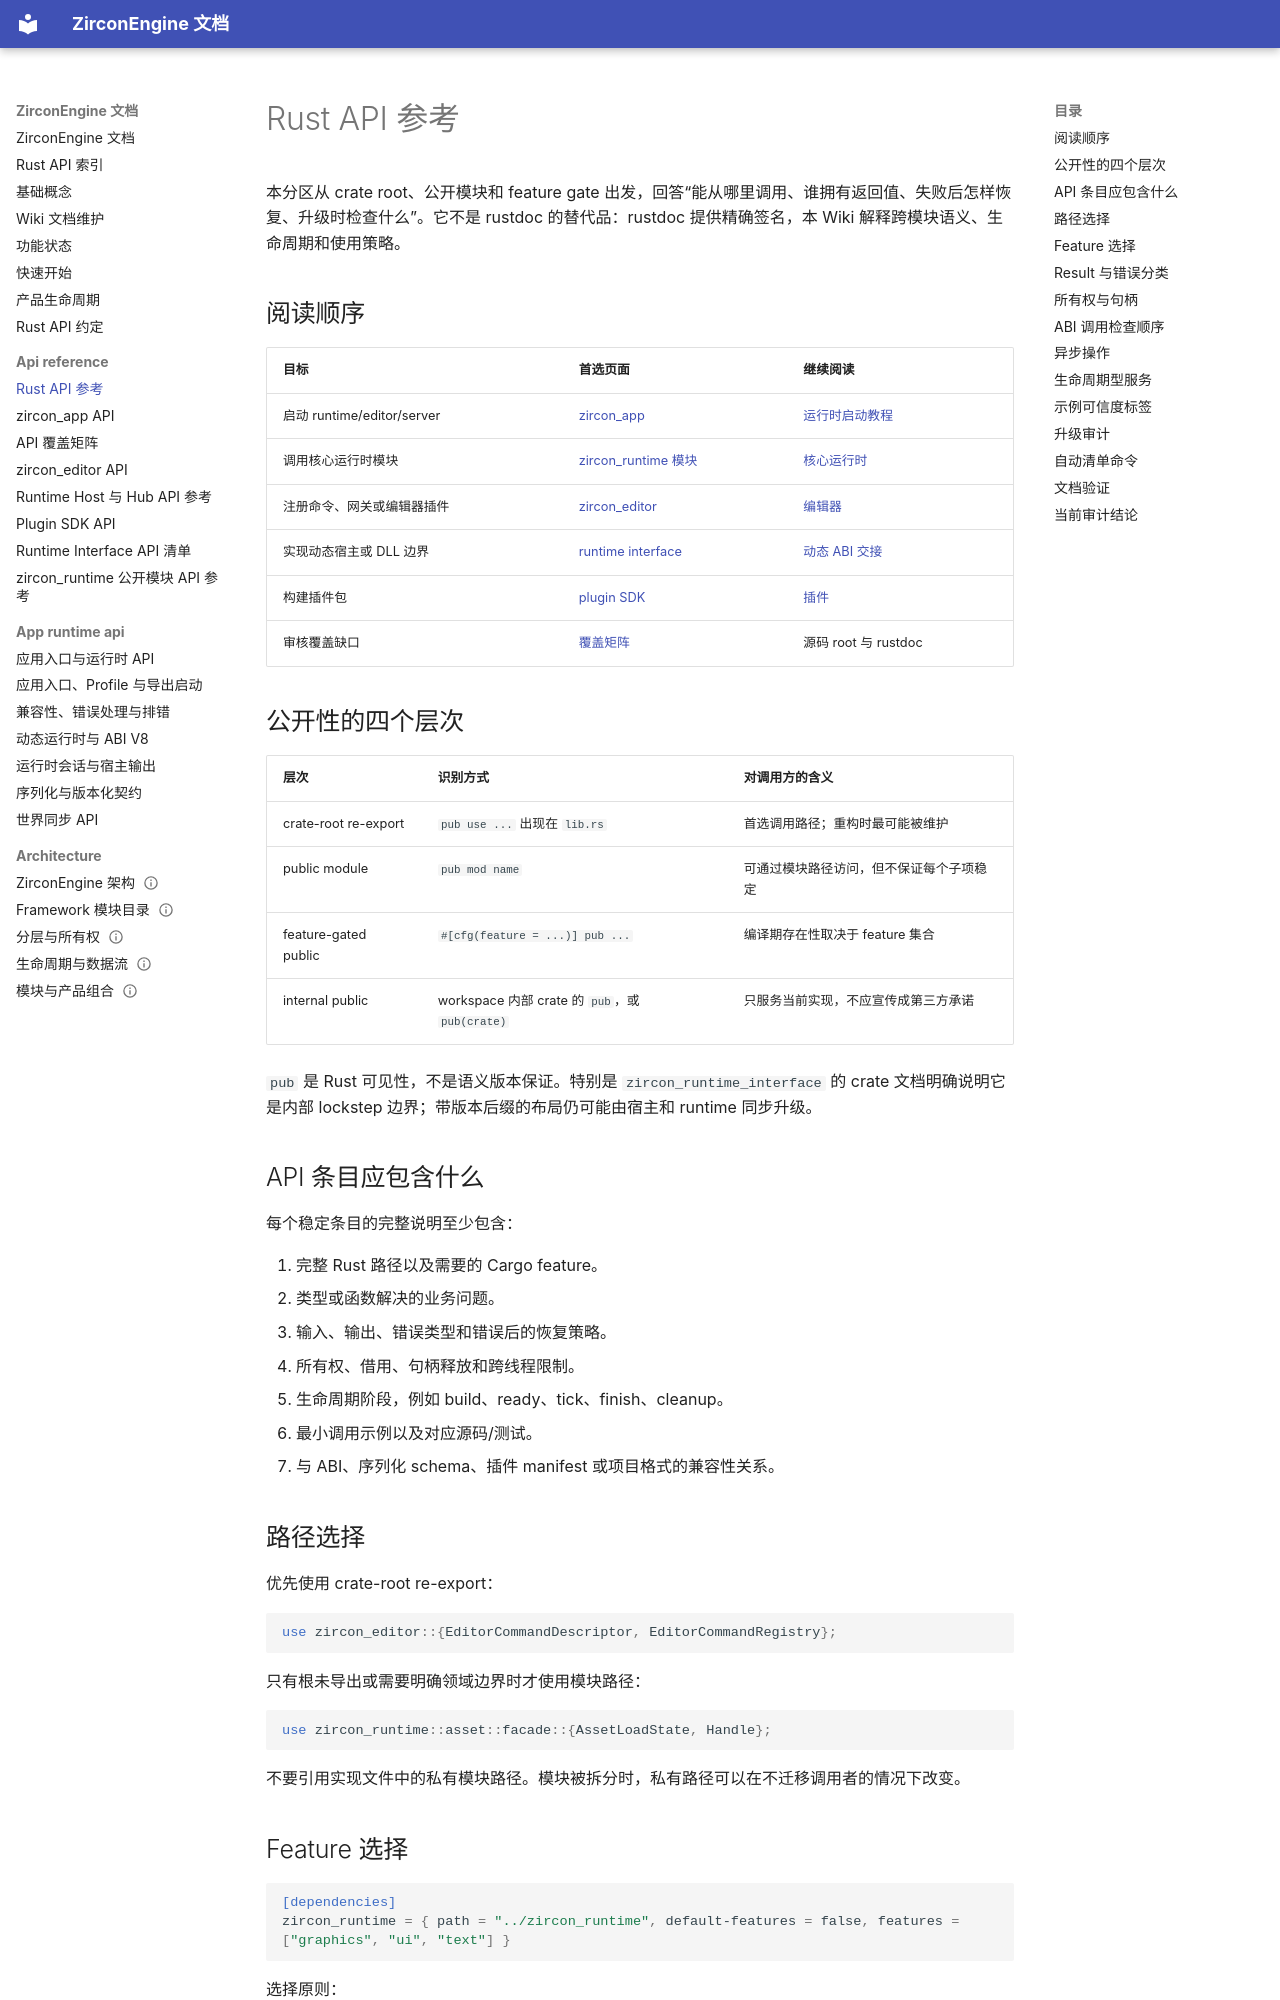

repository: He-Jiahui/ZirconEngine · page: api-reference/index.html · generator: mkdocs

---
related_code:
  - zircon_app/src/lib.rs
  - zircon_runtime/src/lib.rs
  - zircon_editor/src/lib.rs
  - zircon_runtime_interface/src/lib.rs
  - zircon_runtime_host/src/lib.rs
  - zircon_hub/src/lib.rs
  - zircon_plugins/plugin_sdk/src/lib.rs
implementation_files:
  - zircon_app/src
  - zircon_runtime/src
  - zircon_editor/src
  - zircon_runtime_interface/src
  - zircon_runtime_host/src
  - zircon_hub/src
  - zircon_plugins/plugin_sdk/src
plan_sources:
  - user: 2026-09-09 API 公开接口覆盖审计
tests:
  - tools/docs/wiki_site.py
doc_type: category-index
---

# Rust API 参考

本分区从 crate root、公开模块和 feature gate 出发，回答“能从哪里调用、谁拥有返回值、失败后怎样恢复、升级时检查什么”。它不是 rustdoc 的替代品：rustdoc 提供精确签名，本 Wiki 解释跨模块语义、生命周期和使用策略。

## 阅读顺序

| 目标 | 首选页面 | 继续阅读 |
| --- | --- | --- |
| 启动 runtime/editor/server | [zircon_app](app.md) | [运行时启动教程](../tutorials/runtime-module-startup.md) |
| 调用核心运行时模块 | [zircon_runtime 模块](runtime-modules.md) | [核心运行时](../core-runtime/index.md) |
| 注册命令、网关或编辑器插件 | [zircon_editor](editor.md) | [编辑器](../editor/index.md) |
| 实现动态宿主或 DLL 边界 | [runtime interface](runtime-interface.md) | [动态 ABI 交接](../mechanisms/ui-render-and-dynamic-abi-handoff.md) |
| 构建插件包 | [plugin SDK](plugin-sdk.md) | [插件](../plugins/index.md) |
| 审核覆盖缺口 | [覆盖矩阵](coverage-matrix.md) | 源码 root 与 rustdoc |

## 公开性的四个层次

| 层次 | 识别方式 | 对调用方的含义 |
| --- | --- | --- |
| crate-root re-export | `pub use ...` 出现在 `lib.rs` | 首选调用路径；重构时最可能被维护 |
| public module | `pub mod name` | 可通过模块路径访问，但不保证每个子项稳定 |
| feature-gated public | `#[cfg(feature = ...)] pub ...` | 编译期存在性取决于 feature 集合 |
| internal public | workspace 内部 crate 的 `pub`，或 `pub(crate)` | 只服务当前实现，不应宣传成第三方承诺 |

`pub` 是 Rust 可见性，不是语义版本保证。特别是 `zircon_runtime_interface` 的 crate 文档明确说明它是内部 lockstep 边界；带版本后缀的布局仍可能由宿主和 runtime 同步升级。

## API 条目应包含什么

每个稳定条目的完整说明至少包含：

1. 完整 Rust 路径以及需要的 Cargo feature。
2. 类型或函数解决的业务问题。
3. 输入、输出、错误类型和错误后的恢复策略。
4. 所有权、借用、句柄释放和跨线程限制。
5. 生命周期阶段，例如 build、ready、tick、finish、cleanup。
6. 最小调用示例以及对应源码/测试。
7. 与 ABI、序列化 schema、插件 manifest 或项目格式的兼容性关系。
